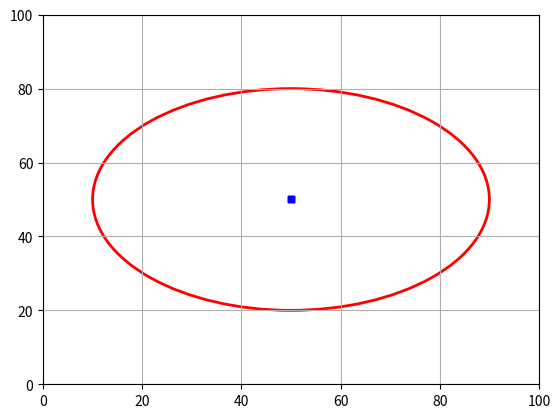

Generate this figure with matplotlib:
import math
import matplotlib.pyplot as plt
from matplotlib.patches import Ellipse
from matplotlib.backend_bases import MouseEvent
import numpy as np

ELLIPSE_CENTER = (50,50)
ELLIPSE_HEIGHT = 60
ELLIPSE_WIDTH = 80

class DraggablePlotExample(object):
    u""" An example of plot with draggable markers """

    def __init__(self):
        self._figure, self._axes, self._ellipse = None, None, None
        self._ellipse_center, self._ellipse_top, self._ellipse_right = None, None, None
        self._dragging_point = None
        self._points = {}

        self._init_plot()

    def _init_plot(self):
        self._figure = plt.figure("Example plot")
        axes = plt.subplot(1, 1, 1)
        axes.set_xlim(0, 100)
        axes.set_ylim(0, 100)
        axes.grid(which="both")
        self._axes = axes
        self._ellipse_center = ELLIPSE_CENTER
        self._ellipse_top   = (self._ellipse_center[0], self._ellipse_center[1] + int(ELLIPSE_HEIGHT/2))
        self._ellipse_right = (self._ellipse_center[1] + int(ELLIPSE_WIDTH/2), self._ellipse_center[1])

        # add initial calculation of ellipse and its anchors
        self._points = (self._ellipse_center,
                        self._ellipse_top,
                        self._ellipse_right)
        self._figure.canvas.mpl_connect('button_press_event', self._on_click)
        self._figure.canvas.mpl_connect('button_release_event', self._on_release)
        self._figure.canvas.mpl_connect('motion_notify_event', self._on_motion)
        self._update_plot()
        plt.show()

    def _update_plot(self):
        # redraw ellipse
        width = 2 * (self._ellipse_right[0] - self._ellipse_center[0])
        height = 2 * (self._ellipse_top[1] - self._ellipse_center[1])
        self._ellipse = Ellipse(xy=self._ellipse_center, width=width, height=height,
                          edgecolor='r', fc='None', lw=2)
        self._axes.add_patch(self._ellipse)

        # draw markers
        self._axes.scatter(self._ellipse_center[0], self._ellipse_center[0], marker='+', c='b', linewidths=5)
        print(self._points)
        self._figure.canvas.draw()

    def _add_point(self, x, y=None):
        if isinstance(x, MouseEvent):
            x, y = int(x.xdata), int(x.ydata)
        self._points[x] = y
        return x, y

    def _remove_point(self, x, _):
        if x in self._points:
            self._points.pop(x)

    def _find_neighbor_point(self, event):
        u""" Find point around mouse position

        :rtype: ((int, int)|None)
        :return: (x, y) if there are any point around mouse else None
        """
        distance_threshold = 3.0
        nearest_point = None
        min_distance = math.sqrt(2 * (100 ** 2))
        for x, y in self._points:
            distance = math.hypot(event.xdata - x, event.ydata - y)
            if distance < min_distance:
                min_distance = distance
                nearest_point = (x, y)
        if min_distance < distance_threshold:
            print('caught point')
            return nearest_point
        return None

    def _on_click(self, event):
        u""" callback method for mouse click event

        :type event: MouseEvent
        """
        # left click
        if event.button == 1 and event.inaxes in [self._axes]:
            point = self._find_neighbor_point(event)
            if point:
                self._dragging_point = point
            else:
                pass # self._add_point(event)
            self._update_plot()
        # TODO: do we need right-click
        # right click
        # elif event.button == 3 and event.inaxes in [self._axes]:
        #     point = self._find_neighbor_point(event)
        #     if point:
        #         self._remove_point(*point)
        #         self._update_plot()

    def _on_release(self, event):
        u""" callback method for mouse release event

        :type event: MouseEvent
        """
        if event.button == 1 and event.inaxes in [self._axes] and self._dragging_point:
            self._dragging_point = None
            self._update_plot()

    def _on_motion(self, event):
        u""" callback method for mouse motion event

        :type event: MouseEvent
        """
        if not self._dragging_point:
            return
        if event.xdata is None or event.ydata is None:
            return
        self._remove_point(*self._dragging_point)
        self._dragging_point = self._add_point(event)
        self._update_plot()


if __name__ == "__main__":
    plot = DraggablePlotExample()